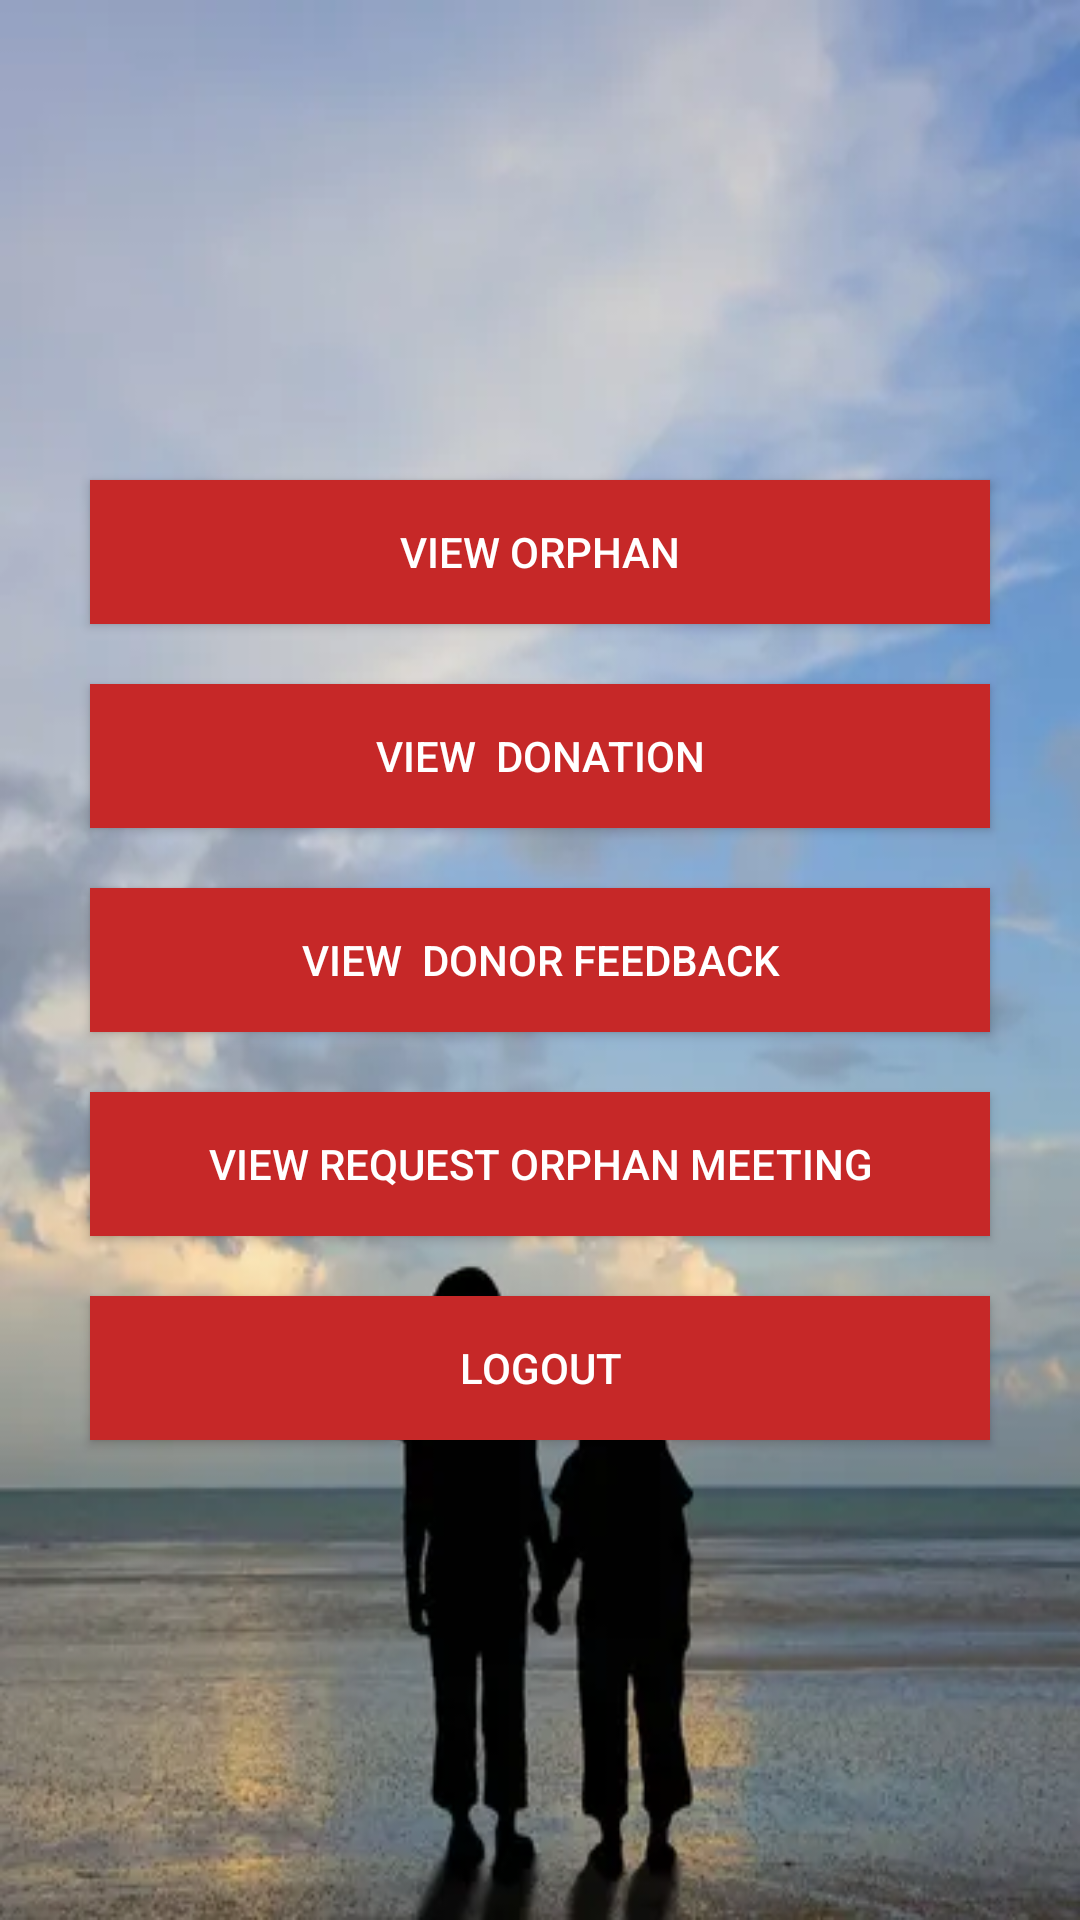

Here is an Android app screen rendered from its layout file. Give the layout XML and the strings, colors and styles it references.
<!-- AndroidManifest.xml: application theme Theme.OrphanageManagmentSystem -->
<!-- res/layout/admin_activity_main.xml -->
<?xml version="1.0" encoding="utf-8"?>
<LinearLayout xmlns:android="http://schemas.android.com/apk/res/android"
    xmlns:app="http://schemas.android.com/apk/res-auto"
    xmlns:tools="http://schemas.android.com/tools"
    android:layout_width="match_parent"
    android:layout_height="match_parent"
    android:background="@drawable/bg"
    tools:context=".Admin.MainActivity">
    <LinearLayout
        android:layout_width="match_parent"
        android:layout_height="wrap_content"
        android:orientation="vertical"
        android:padding="10dp"
        android:layout_margin="10dp"
        android:layout_gravity="center_vertical"
        >


        <Button
            android:layout_width="match_parent"
            android:layout_height="wrap_content"
            android:padding="10dp"
            android:layout_margin="10dp"
            android:text="View Orphan"
            android:background="#C62828"
            android:textColor="#fff"
            android:id="@+id/btnViewOrphan"
            />
        <Button
            android:layout_width="match_parent"
            android:layout_height="wrap_content"
            android:padding="10dp"
            android:layout_margin="10dp"
            android:text="View  Donation"
            android:background="#C62828"
            android:textColor="#fff"
            android:id="@+id/btnViewDonation"
            />
        <Button
            android:layout_width="match_parent"
            android:layout_height="wrap_content"
            android:padding="10dp"
            android:layout_margin="10dp"
            android:text="View  Donor Feedback"
            android:background="#C62828"
            android:textColor="#fff"
            android:id="@+id/btnViewFeedback"
            />
        <Button
            android:layout_width="match_parent"
            android:layout_height="wrap_content"
            android:padding="10dp"
            android:layout_margin="10dp"
            android:text="View Request Orphan Meeting"
            android:background="#C62828"
            android:textColor="#fff"
            android:id="@+id/btnReqMeeting"
            />

        <Button
            android:layout_width="match_parent"
            android:layout_height="wrap_content"
            android:padding="10dp"
            android:layout_margin="10dp"
            android:text="Logout"
            android:background="#C62828"
            android:textColor="#fff"
            android:id="@+id/btnAdminlogout"
            />
    </LinearLayout>

</LinearLayout>
<!-- resources referenced by this layout -->
<resources>
  <!-- drawable bg: jpg bitmap (drawable, 14966 bytes) -->
  <style name="Theme.OrphanageManagmentSystem" parent="Theme.AppCompat.DayNight.NoActionBar">
          
          <item name="colorPrimary">@color/purple_500</item>
          <item name="colorPrimaryVariant">@color/purple_700</item>
          <item name="colorOnPrimary">@color/white</item>
          
          <item name="colorSecondary">@color/teal_200</item>
          <item name="colorSecondaryVariant">@color/teal_700</item>
          <item name="colorOnSecondary">@color/black</item>
          
          <item name="android:statusBarColor" tools:targetApi="l">?attr/colorPrimaryVariant</item>
          
      </style>
  <!-- not gathered from this repository: default colours our renderer supplied (Android Studio template values) -->
  <color name="purple_500">#FF6200EE</color>
  <color name="purple_700">#FF3700B3</color>
  <color name="teal_200">#FF03DAC5</color>
  <color name="teal_700">#FF018786</color>
  <color name="black">#FF000000</color>
  <color name="white">#FFFFFFFF</color>
</resources>
